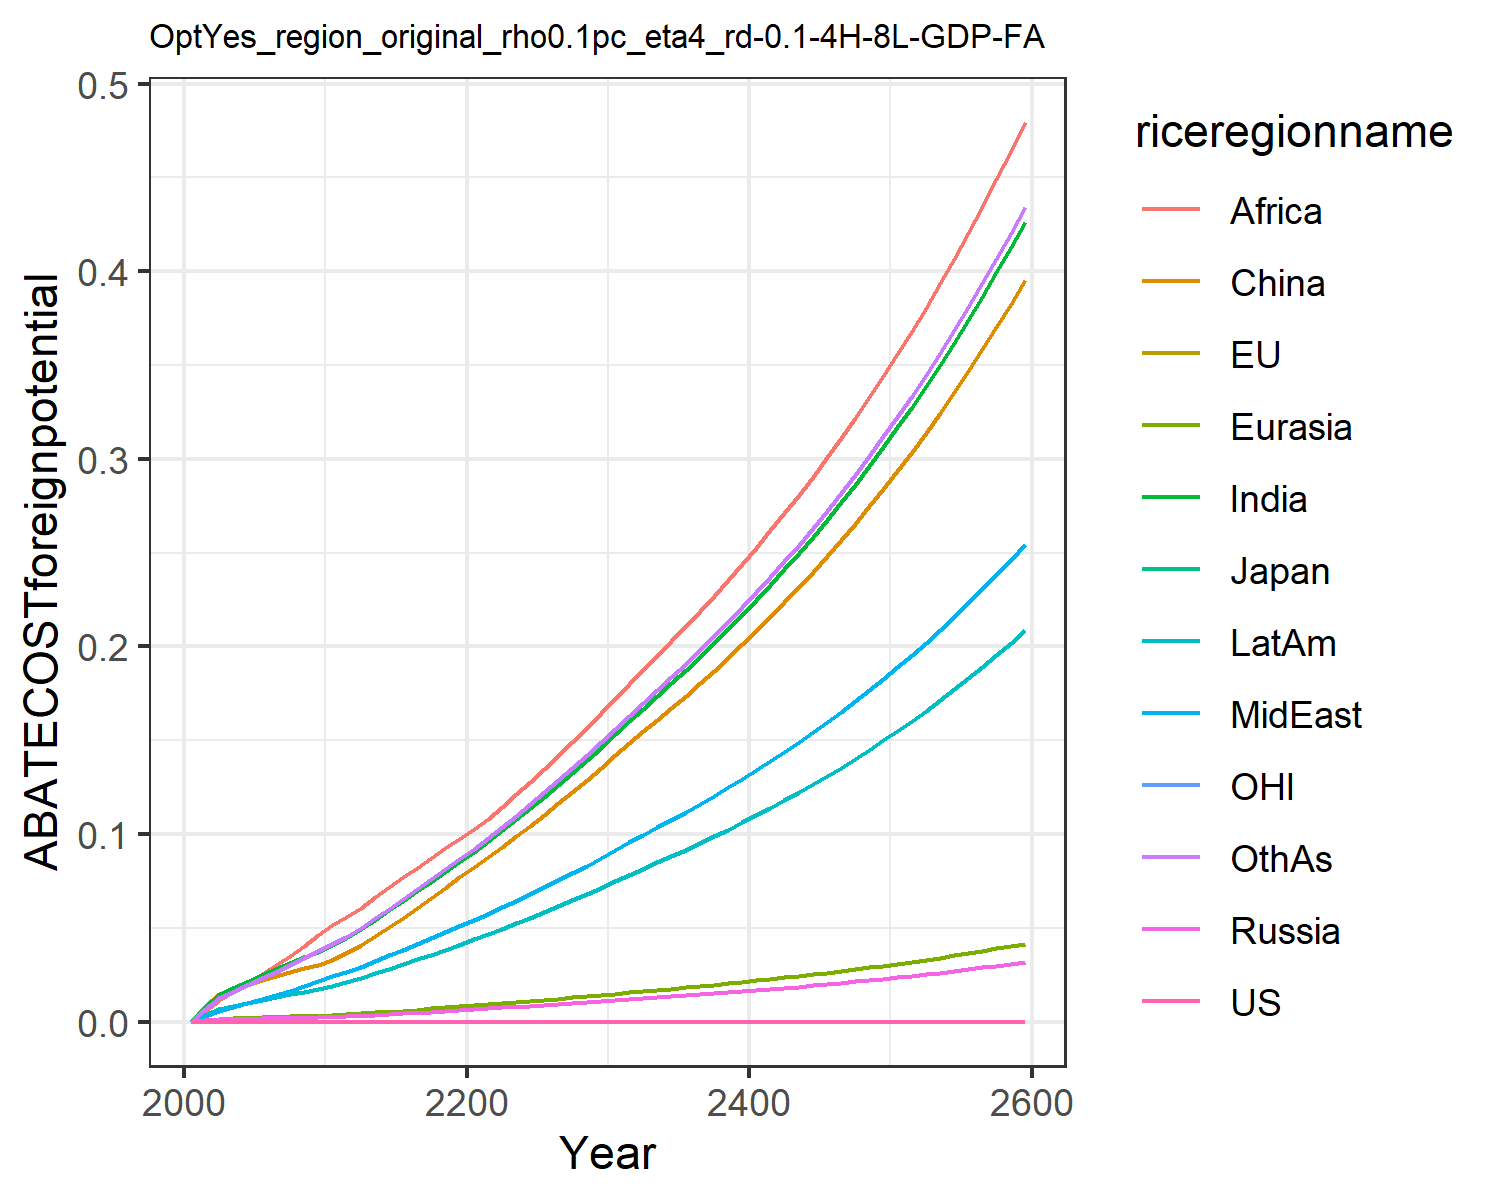

The data file committed next to this chart (first rows):
0.0, 0.0, 0.0, 0.0, 0.0, 0.0, 0.0, 0.0, 0.0, 0.0, 0.0, 0.0
0.0, 0.0, 0.0, 0.0008414, 0.0009619, 0.008463, 0.007641, 0.003045, 0.005771, 0.003764, 0.0, 0.006592
0.0, 0.0, 0.0, 0.001353, 0.001628, 0.01477, 0.01417, 0.005955, 0.01163, 0.006831, 0.0, 0.01242
0.0, 0.0, 0.0, 0.001502, 0.001891, 0.01742, 0.01772, 0.00786, 0.01588, 0.008445, 0.0, 0.01592
0.0, 0.0, 0.0, 0.001641, 0.002136, 0.01974, 0.02127, 0.009908, 0.02072, 0.009984, 0.0, 0.01953
0.0, 0.0, 0.0, 0.001801, 0.002391, 0.02202, 0.02471, 0.01204, 0.02561, 0.01151, 0.0, 0.02313
0.0, 0.0, 0.0, 0.001963, 0.002647, 0.02437, 0.028, 0.01426, 0.03034, 0.01305, 0.0, 0.02666
0.0, 0.0, 0.0, 0.0021, 0.002877, 0.02649, 0.03115, 0.01658, 0.03529, 0.01452, 0.0, 0.03018
0.0, 0.0, 0.0, 0.002223, 0.003094, 0.02848, 0.03429, 0.01908, 0.0406, 0.01599, 0.0, 0.03379
0.0, 0.0, 0.0, 0.002333, 0.003298, 0.03034, 0.0374, 0.02176, 0.04631, 0.01745, 0.0, 0.03751
0.0, 0.0, 0.0, 0.002519, 0.003574, 0.03291, 0.04078, 0.02427, 0.05135, 0.01907, 0.0, 0.04127
0.0, 0.0, 0.0, 0.002825, 0.003974, 0.03665, 0.04484, 0.0267, 0.05588, 0.02105, 0.0, 0.04541
0.0, 0.0, 0.0, 0.003169, 0.004418, 0.04081, 0.0493, 0.02938, 0.0608, 0.02323, 0.0, 0.04996
0.0, 0.0, 0.0, 0.003568, 0.004932, 0.04563, 0.05443, 0.03246, 0.06643, 0.02574, 0.0, 0.0552
0.0, 0.0, 0.0, 0.003974, 0.005446, 0.05046, 0.05943, 0.03547, 0.07178, 0.02821, 0.0, 0.06032
0.0, 0.0, 0.0, 0.004393, 0.005968, 0.05539, 0.0644, 0.03846, 0.07699, 0.03069, 0.0, 0.06543
0.0, 0.0, 0.0, 0.00483, 0.006505, 0.06048, 0.06942, 0.04149, 0.08212, 0.03321, 0.0, 0.07058
0.0, 0.0, 0.0, 0.005288, 0.007061, 0.06574, 0.07451, 0.04456, 0.08723, 0.03578, 0.0, 0.07581
0.0, 0.0, 0.0, 0.005769, 0.007636, 0.07122, 0.07969, 0.0477, 0.09233, 0.03842, 0.0, 0.08115
0.0, 0.0, 0.0, 0.006274, 0.008234, 0.07692, 0.08498, 0.05089, 0.09743, 0.04112, 0.0, 0.0866
0.0, 0.0, 0.0, 0.00675, 0.008819, 0.08251, 0.09049, 0.05421, 0.1027, 0.04389, 0.0, 0.09225
0.0, 0.0, 0.0, 0.007185, 0.009385, 0.08793, 0.09627, 0.05765, 0.1082, 0.04674, 0.0, 0.09813
0.0, 0.0, 0.0, 0.007614, 0.009945, 0.09331, 0.102, 0.06104, 0.1146, 0.04956, 0.0, 0.1039
0.0, 0.0, 0.0, 0.008054, 0.01052, 0.09884, 0.1078, 0.06452, 0.1212, 0.05245, 0.0, 0.1099
0.0, 0.0, 0.0, 0.008505, 0.01111, 0.1045, 0.1138, 0.06807, 0.1279, 0.05541, 0.0, 0.116
0.0, 0.0, 0.0, 0.008967, 0.01171, 0.1103, 0.1199, 0.0717, 0.1348, 0.05845, 0.0, 0.1222
0.0, 0.0, 0.0, 0.009441, 0.01232, 0.1163, 0.1262, 0.07543, 0.1419, 0.06157, 0.0, 0.1286
0.0, 0.0, 0.0, 0.00993, 0.01296, 0.1225, 0.1327, 0.07927, 0.1491, 0.06479, 0.0, 0.1352
0.0, 0.0, 0.0, 0.01043, 0.01361, 0.1288, 0.1393, 0.0832, 0.1566, 0.0681, 0.0, 0.1419
0.0, 0.0, 0.0, 0.01095, 0.01428, 0.1354, 0.1461, 0.08724, 0.1643, 0.07149, 0.0, 0.1488
0.0, 0.0, 0.0, 0.01148, 0.01497, 0.142, 0.1532, 0.09142, 0.1722, 0.07497, 0.0, 0.156
0.0, 0.0, 0.0, 0.012, 0.01565, 0.1485, 0.1601, 0.09555, 0.18, 0.07836, 0.0, 0.163
0.0, 0.0, 0.0, 0.0125, 0.01631, 0.1547, 0.1668, 0.09956, 0.1875, 0.08165, 0.0, 0.1699
0.0, 0.0, 0.0, 0.01301, 0.01697, 0.161, 0.1736, 0.1036, 0.1951, 0.08496, 0.0, 0.1768
0.0, 0.0, 0.0, 0.01352, 0.01764, 0.1673, 0.1804, 0.1077, 0.2028, 0.08831, 0.0, 0.1837
0.0, 0.0, 0.0, 0.01404, 0.01832, 0.1738, 0.1874, 0.1118, 0.2107, 0.09172, 0.0, 0.1909
0.0, 0.0, 0.0, 0.01458, 0.01902, 0.1804, 0.1945, 0.1161, 0.2187, 0.09521, 0.0, 0.1981
0.0, 0.0, 0.0, 0.01512, 0.01973, 0.1871, 0.2018, 0.1205, 0.2269, 0.09878, 0.0, 0.2055
0.0, 0.0, 0.0, 0.01568, 0.02046, 0.1941, 0.2093, 0.1249, 0.2353, 0.1024, 0.0, 0.2131
0.0, 0.0, 0.0, 0.01626, 0.02121, 0.2012, 0.217, 0.1295, 0.2439, 0.1062, 0.0, 0.2209
0.0, 0.0, 0.0, 0.01685, 0.02198, 0.2085, 0.2248, 0.1342, 0.2527, 0.11, 0.0, 0.229
0.0, 0.0, 0.0, 0.01745, 0.02276, 0.216, 0.2329, 0.139, 0.2618, 0.114, 0.0, 0.2372
0.0, 0.0, 0.0, 0.01807, 0.02358, 0.2236, 0.2412, 0.1439, 0.2711, 0.118, 0.0, 0.2456
0.0, 0.0, 0.0, 0.01871, 0.02441, 0.2315, 0.2497, 0.149, 0.2807, 0.1222, 0.0, 0.2543
0.0, 0.0, 0.0, 0.01937, 0.02527, 0.2397, 0.2585, 0.1543, 0.2906, 0.1265, 0.0, 0.2632
0.0, 0.0, 0.0, 0.02004, 0.02615, 0.248, 0.2675, 0.1596, 0.3007, 0.1309, 0.0, 0.2724
0.0, 0.0, 0.0, 0.02074, 0.02705, 0.2566, 0.2768, 0.1652, 0.3112, 0.1355, 0.0, 0.2819
0.0, 0.0, 0.0, 0.02145, 0.02799, 0.2655, 0.2863, 0.1709, 0.3219, 0.1401, 0.0, 0.2916
0.0, 0.0, 0.0, 0.02219, 0.02895, 0.2746, 0.2962, 0.1768, 0.3329, 0.145, 0.0, 0.3016
0.0, 0.0, 0.0, 0.02295, 0.02994, 0.284, 0.3063, 0.1828, 0.3443, 0.1499, 0.0, 0.3119
0.0, 0.0, 0.0, 0.02373, 0.03096, 0.2937, 0.3167, 0.189, 0.3561, 0.155, 0.0, 0.3226
0.0, 0.0, 0.0, 0.02454, 0.03201, 0.3037, 0.3275, 0.1955, 0.3682, 0.1603, 0.0, 0.3335
0.0, 0.0, 0.0, 0.02537, 0.03309, 0.3139, 0.3386, 0.2021, 0.3806, 0.1657, 0.0, 0.3448
0.0, 0.0, 0.0, 0.02622, 0.03421, 0.3245, 0.35, 0.2089, 0.3935, 0.1713, 0.0, 0.3564
0.0, 0.0, 0.0, 0.02711, 0.03536, 0.3355, 0.3618, 0.2159, 0.4067, 0.1771, 0.0, 0.3684
0.0, 0.0, 0.0, 0.02802, 0.03655, 0.3467, 0.3739, 0.2232, 0.4204, 0.183, 0.0, 0.3808
0.0, 0.0, 0.0, 0.02896, 0.03778, 0.3584, 0.3865, 0.2306, 0.4345, 0.1892, 0.0, 0.3936
0.0, 0.0, 0.0, 0.02993, 0.03904, 0.3703, 0.3994, 0.2384, 0.449, 0.1955, 0.0, 0.4067
0.0, 0.0, 0.0, 0.03092, 0.04034, 0.3827, 0.4127, 0.2463, 0.464, 0.202, 0.0, 0.4203
0.0, 0.0, 0.0, 0.03196, 0.04169, 0.3955, 0.4265, 0.2545, 0.4794, 0.2087, 0.0, 0.4343
